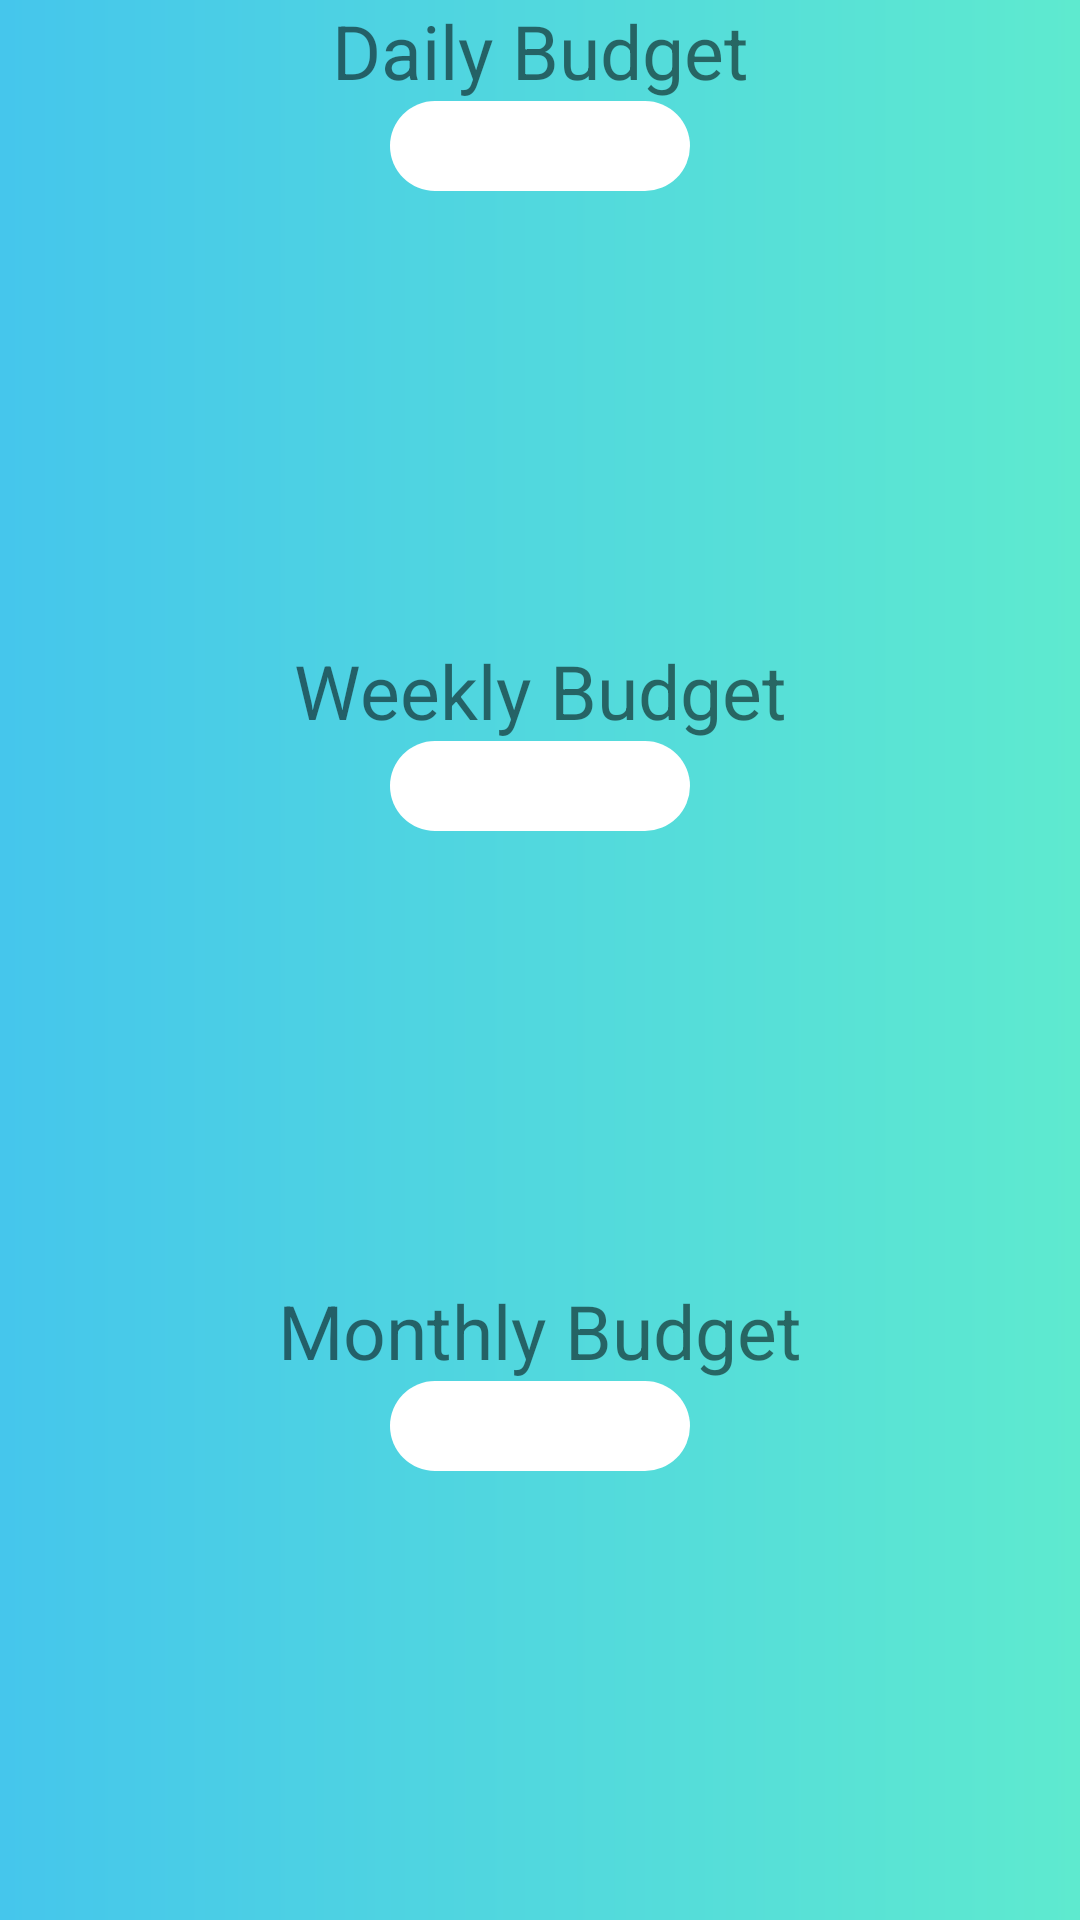

Write the Android layout XML for this screen, with the resource values it uses.
<!-- AndroidManifest.xml: application theme AppTheme -->
<!-- res/layout/budget_popup.xml -->
<?xml version="1.0" encoding="utf-8"?>
<LinearLayout android:layout_width="match_parent"
    android:layout_height="match_parent"
    android:gravity="center_horizontal"
    android:orientation="vertical"
    android:layout_marginTop="60dp"
    android:layout_marginBottom="80dp"
    android:background="@drawable/gradient"
    xmlns:android="http://schemas.android.com/apk/res/android">

    <LinearLayout
        android:layout_width="match_parent"
        android:layout_height="wrap_content"
        android:layout_weight="1"
        android:orientation="vertical"
        android:gravity="center_horizontal"
        android:layout_marginBottom="20dp">

        <TextView
            android:layout_width="match_parent"
            android:layout_height="wrap_content"
            android:text="Daily Budget"
            android:textAlignment="center"
            android:textSize="25dp"/>

        <EditText
            android:layout_width="100dp"
            android:layout_height="30dp"
            android:background="@drawable/button_shape"
            android:textAlignment="center"
            android:inputType="number"
            android:id="@+id/daily_budget"
            android:textSize="25dp"/>

    </LinearLayout>

    <LinearLayout
        android:layout_width="match_parent"
        android:layout_height="wrap_content"
        android:layout_weight="1"
        android:orientation="vertical"
        android:layout_marginBottom="20dp"
        android:gravity="center_horizontal">

        <TextView
            android:layout_width="match_parent"
            android:layout_height="wrap_content"
            android:text="Weekly Budget"
            android:textAlignment="center"
            android:textSize="25dp"/>

        <EditText
            android:layout_width="100dp"
            android:layout_height="30dp"
            android:background="@drawable/button_shape"
            android:textAlignment="center"
            android:inputType="number"
            android:id="@+id/weekly_budget"
            android:textSize="25dp"/>

    </LinearLayout>

    <LinearLayout
        android:layout_width="match_parent"
        android:layout_height="wrap_content"
        android:layout_weight="1"
        android:orientation="vertical"
        android:layout_marginBottom="20dp"
        android:gravity="center_horizontal">

        <TextView
            android:layout_width="match_parent"
            android:layout_height="wrap_content"
            android:text="Monthly Budget"
            android:textAlignment="center"
            android:textSize="25dp"/>

        <EditText
            android:layout_width="100dp"
            android:layout_height="30dp"
            android:background="@drawable/button_shape"
            android:textAlignment="center"
            android:inputType="number"
            android:id="@+id/monthly_budget"
            android:textSize="25dp"/>

    </LinearLayout>

</LinearLayout>
<!-- resources referenced by this layout -->
<resources>
  <!-- drawable button_shape (drawable) -->
  <?xml version="1.0" encoding="utf-8"?>
  <shape xmlns:android="http://schemas.android.com/apk/res/android"
      android:shape="rectangle" >
  
      <corners
          android:bottomLeftRadius="45dp"
          android:bottomRightRadius="45dp"
          android:radius="60dp"
          android:topLeftRadius="45dp"
          android:topRightRadius="45dp" />
  
      <solid android:color="#FFFFFF" />
  
      <padding
          android:bottom="0dp"
          android:left="0dp"
          android:right="0dp"
          android:top="0dp" />
  
  </shape>
  <!-- drawable gradient (drawable) -->
  <?xml version="1.0" encoding="utf-8"?>
  <shape xmlns:android="http://schemas.android.com/apk/res/android" android:shape="rectangle" >
      <gradient
          android:type="linear"
          android:startColor="#45C6EC"
          android:endColor="#5EEACF"
          android:angle="360"/>
  </shape>
  <style name="AppTheme" parent="Theme.AppCompat.Light.NoActionBar">
          
          <item name="colorPrimary">@color/colorPrimary</item>
          <item name="colorPrimaryDark">@color/colorPrimaryDark</item>
          <item name="colorAccent">@color/colorAccent</item>
          <item name="android:windowActionBarOverlay">true</item>
      </style>
  <color name="colorPrimary">#00E1FF</color>
  <color name="colorPrimaryDark">#80C6FF</color>
  <color name="colorAccent">#84FFFF</color>
</resources>
